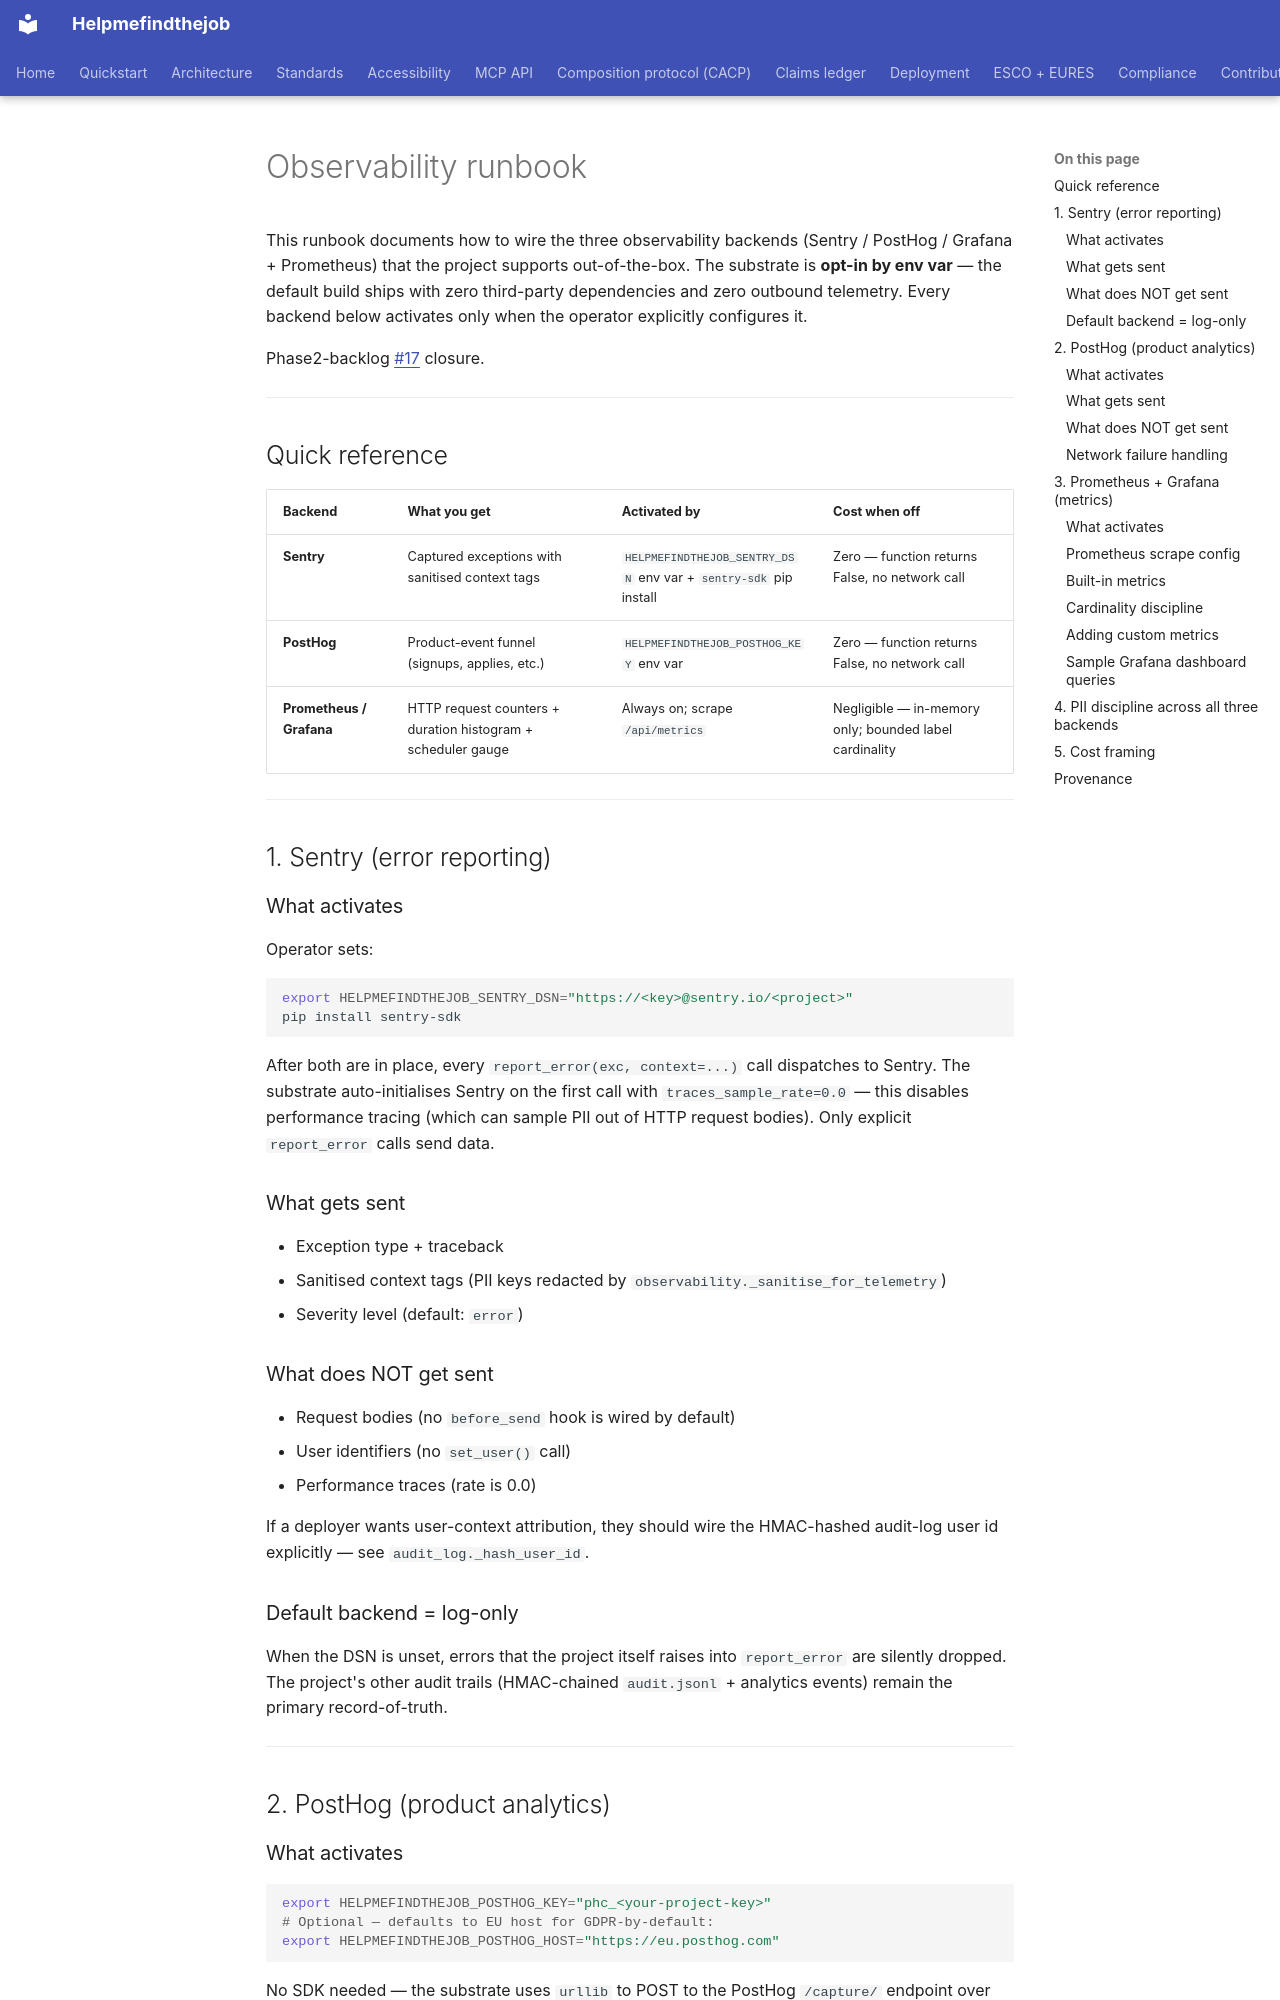

repository: maksodf/helpmefindthejob · page: observability-runbook/index.html · generator: mkdocs

<!-- SPDX-License-Identifier: Apache-2.0 -->
<!-- Copyright (c) 2026 Helpmefindthejob contributors -->

# Observability runbook

This runbook documents how to wire the three observability backends
(Sentry / PostHog / Grafana + Prometheus) that the project supports
out-of-the-box. The substrate is **opt-in by env var** — the default
build ships with zero third-party dependencies and zero outbound
telemetry. Every backend below activates only when the operator
explicitly configures it.

Phase2-backlog #17 closure.

---

## Quick reference

| Backend | What you get | Activated by | Cost when off |
|---|---|---|---|
| **Sentry** | Captured exceptions with sanitised context tags | `HELPMEFINDTHEJOB_SENTRY_DSN` env var + `sentry-sdk` pip install | Zero — function returns False, no network call |
| **PostHog** | Product-event funnel (signups, applies, etc.) | `HELPMEFINDTHEJOB_POSTHOG_KEY` env var | Zero — function returns False, no network call |
| **Prometheus / Grafana** | HTTP request counters + duration histogram + scheduler gauge | Always on; scrape `/api/metrics` | Negligible — in-memory only; bounded label cardinality |

---

## 1. Sentry (error reporting)

### What activates

Operator sets:

```bash
export HELPMEFINDTHEJOB_SENTRY_DSN="https://<key>@sentry.io/<project>"
pip install sentry-sdk
```

After both are in place, every `report_error(exc, context=...)`
call dispatches to Sentry. The substrate auto-initialises Sentry on
the first call with `traces_sample_rate=0.0` — this disables
performance tracing (which can sample PII out of HTTP request
bodies). Only explicit `report_error` calls send data.

### What gets sent

- Exception type + traceback
- Sanitised context tags (PII keys redacted by
  `observability._sanitise_for_telemetry`)
- Severity level (default: `error`)

### What does NOT get sent

- Request bodies (no `before_send` hook is wired by default)
- User identifiers (no `set_user()` call)
- Performance traces (rate is 0.0)

If a deployer wants user-context attribution, they should wire
the HMAC-hashed audit-log user id explicitly — see
`audit_log._hash_user_id`.

### Default backend = log-only

When the DSN is unset, errors that the project itself raises into
`report_error` are silently dropped. The project's other audit
trails (HMAC-chained `audit.jsonl` + analytics events) remain the
primary record-of-truth.

---

## 2. PostHog (product analytics)

### What activates

```bash
export HELPMEFINDTHEJOB_POSTHOG_KEY="phc_<your-project-key>"
# Optional — defaults to EU host for GDPR-by-default:
export HELPMEFINDTHEJOB_POSTHOG_HOST="https://eu.posthog.com"
```

No SDK needed — the substrate uses `urllib` to POST to the
PostHog `/capture/` endpoint over plain HTTPS.
